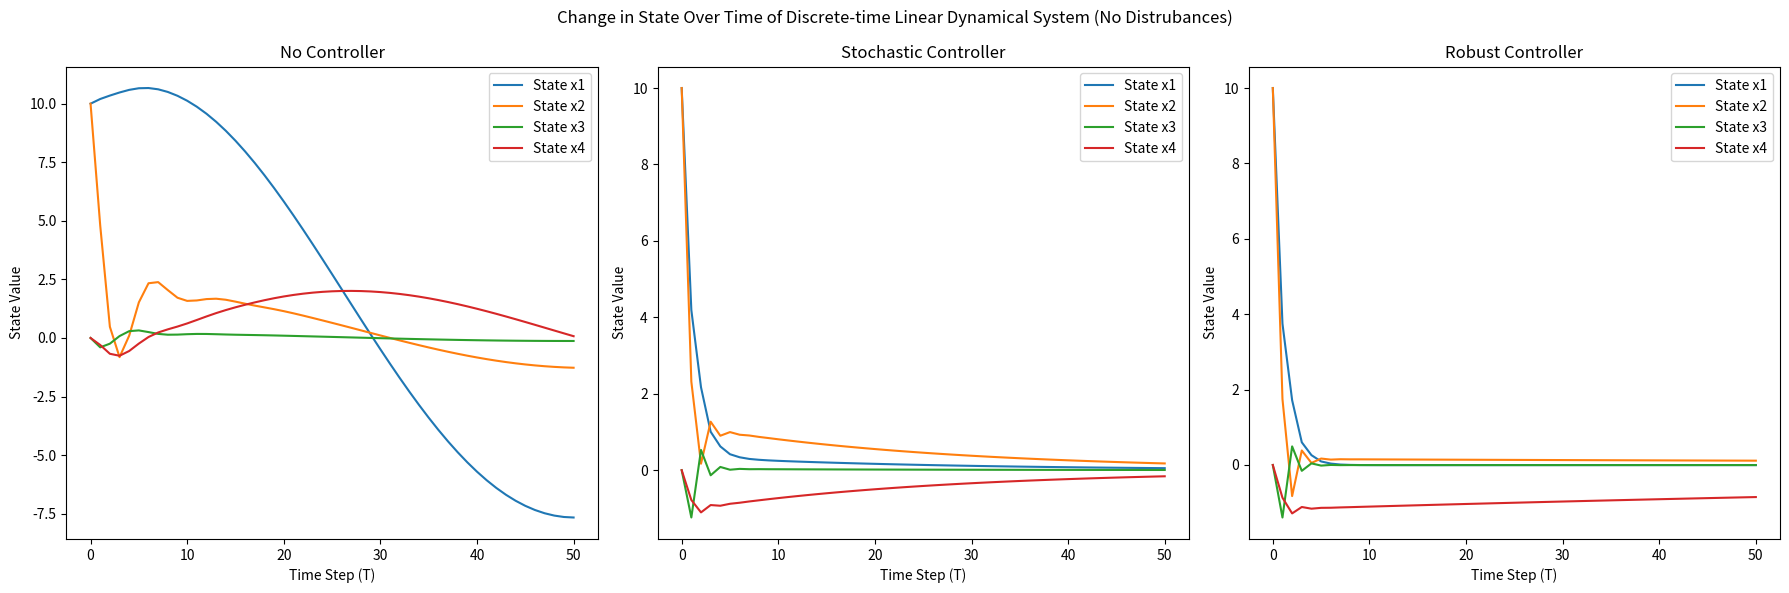

Generate this figure with matplotlib:
import numpy as np
import matplotlib.pyplot as plt
import scipy.linalg as la

class DiscreteDynamicalSystem:
    def __init__(self, A, B, Bw, Cy, Cz, Dyu, Dzu, Dzw, Dyw):
        self.A = A
        self.B = B
        self.Bw = Bw
        self.Cy = Cy
        self.Cz = Cz
        self.Dyu = Dyu
        self.Dzu = Dzu
        self.Dzw = Dzw
        self.Dyw = Dyw

    def check_dimensions_system(self):
        try:
            if self.A.shape[0] != self.A.shape[1]:
                raise ValueError("Matrix A is not square")

            dx = self.A.shape[0]
            dv = self.B.shape[1]
            dw = self.Bw.shape[1]
            dy = self.Cy.shape[0]
            dz = self.Cz.shape[0]

            if self.B.shape[0] != dx:
                raise ValueError(f"Matrix B row dimension ({self.B.shape[0]}) does not match dx ({dx})")
            if self.Bw.shape[0] != dx:
                raise ValueError(f"Matrix Bw row dimension ({self.Bw.shape[0]}) does not match dx ({dx})")
            if self.Cy.shape[1] != dx:
                raise ValueError(f"Matrix Cy column dimension ({self.Cy.shape[1]}) does not match dx ({dx})")
            if self.Cz.shape[1] != dx:
                raise ValueError(f"Matrix Cz column dimension ({self.Cz.shape[1]}) does not match dx ({dx})")
            if self.Dyu.shape != (dy, dv):
                raise ValueError(f"Matrix Dyu dimensions {self.Dyu.shape} do not match (dy, dv) = ({dy}, {dv})")
            if self.Dyw.shape != (dy, dw):
                raise ValueError(f"Matrix Dyw dimensions {self.Dyw.shape} do not match (dy, dw) = ({dy}, {dw})")
            if self.Dzu.shape != (dz, dv):
                raise ValueError(f"Matrix Dzu dimensions {self.Dzu.shape} do not match (dz, dv) = ({dz}, {dv})")
            if self.Dzw.shape != (dz, dw):
                raise ValueError(f"Matrix Dzw dimensions {self.Dzw.shape} do not match (dz, dw) = ({dz}, {dw})")

        except ValueError as e:
            print(f"Dimension check failed: {e}")
            raise

    def simulate_closed_loop_system(self, x0, T, F, G, H, J, s0, disturbance_inputs):
        self.check_dimensions_system()

        states = [x0]
        s_values = [s0]
        outputs_y = []
        outputs_z = []
        u_values = []

        for t in range(T):
            x_t = states[-1]
            s_t = s_values[-1]
            d_t = disturbance_inputs[t]

            y_t = self.Cy @ x_t + self.Dyw @ d_t
            outputs_y.append(y_t)

            u_t = H @ s_t + J @ y_t
            u_values.append(u_t)

            z_t = self.Cz @ x_t + self.Dzu @ u_t + self.Dzw @ d_t
            outputs_z.append(z_t)

            x_next = self.A @ x_t + self.B @ u_t + self.Bw @ d_t
            states.append(x_next)

            s_next = F @ s_t + G @ y_t
            s_values.append(s_next)

        return states, outputs_y, outputs_z, s_values, u_values


def hinf_riccati_iteration(A, B, Q, R, gamma, P0, N):
    P = P0
    I = np.identity(A.shape[0])  
    errors = []

    for _ in range(N):
        P_next = Q + A.T @ P @ np.linalg.inv(I +(B @ np.linalg.inv(R) @ B.T - (I / gamma**2)) @ P) @ A
        error = np.linalg.norm(P_next - P, 2)
        errors.append(error)
        P = P_next

    spectral_norm_P = np.linalg.norm(P, 2)
    if spectral_norm_P <= gamma**2:
        K = np.linalg.inv(R) @ B.T @ P @ np.linalg.inv(I + (B @ np.linalg.inv(R) @ B.T - (I / gamma**2)) @ P) @ A
        return P, K, errors
    else:
        raise ValueError(f"Solved P does not satisfy the H-infinity condition: norm(P) = {spectral_norm_P}, expected <= {gamma**2}")


# Example setup
A = np.array([[0.99, 0.03, -0.02, -0.32],
              [0.01, 0.47, 4.7, 0],
              [0.02, -0.06, 0.4, 0],
              [0.01, -0.04, 0.72, 0.99]])

B = np.array([[0.01, 0.99],
              [-3.44, 1.66],
              [-0.83, 0.44],
              [-0.47, 0.25]])

Bw = np.array([[1, 0],
               [0, 1],
               [0, 0],
               [0, 0]])

Cy = np.identity(4)
Cz = np.array([[1, 0, 0, 0]])
Dyu = np.zeros((4, 2))
Dzu = np.array([[0, 1]])
Dyw = np.zeros((4, 2))
Dzw = np.zeros((1, 2))

x0 = np.array([[10], [10], [0], [0]])
Q = np.identity(4)
R = np.identity(2)
P0 = Q
gamma = 5.0
N = 15 

PS = la.solve_discrete_are(A, B, Q, R)
KS = np.linalg.inv(R + B.T @ PS @ B) @ (B.T @ PS @ A)
# Run H-infinity Riccati iteration
P, K, errors = hinf_riccati_iteration(A, B, Q, R, gamma, P0, N)

T = 50
dw = Bw.shape[1]
disturbance_inputs = [np.zeros((dw, 1)) for _ in range(T)]

# Controllers setup
F = np.zeros((1, 1))
G = np.zeros((1, 4))
H = np.zeros((2, 1))
J_no_controller = np.zeros((2, 4))
J_stochastic = -KS  # Stochastic controller with small random gains
J_robust = -K

s0 = np.zeros((1, 1))

system = DiscreteDynamicalSystem(A, B, Bw, Cy, Cz, Dyu, Dzu, Dzw, Dyw)

# Simulate the system under three conditions
states_no_controller, _, _, _, _ = system.simulate_closed_loop_system(
    x0, T, F, G, H, J_no_controller, s0, disturbance_inputs)
states_stochastic, _, _, _, _ = system.simulate_closed_loop_system(
    x0, T, F, G, H, J_stochastic, s0, disturbance_inputs)
states_robust, _, _, _, _ = system.simulate_closed_loop_system(
    x0, T, F, G, H, J_robust, s0, disturbance_inputs)

# Plotting the results
time_steps = np.arange(T + 1)

plt.figure(figsize=(18, 6))
plt.suptitle("Change in State Over Time of Discrete-time Linear Dynamical System (No Distrubances)")

# Subplot 1: Without controller
plt.subplot(1, 3, 1)
for i in range(len(states_no_controller[0])):
    plt.plot(time_steps, [states_no_controller[j][i] for j in range(len(states_no_controller))], label=f'State x{i+1}')
plt.title("No Controller")
plt.xlabel("Time Step (T)")
plt.ylabel("State Value")
plt.legend()

# Subplot 2: With Stochastic Controller
plt.subplot(1, 3, 2)
for i in range(len(states_stochastic[0])):
    plt.plot(time_steps, [states_stochastic[j][i] for j in range(len(states_stochastic))], label=f'State x{i+1}')
plt.title("Stochastic Controller")
plt.xlabel("Time Step (T)")
plt.ylabel("State Value")
plt.legend()

# Subplot 3: With Robust Controller
plt.subplot(1, 3, 3)
for i in range(len(states_robust[0])):
    plt.plot(time_steps, [states_robust[j][i] for j in range(len(states_robust))], label=f'State x{i+1}')
plt.title("Robust Controller")
plt.xlabel("Time Step (T)")
plt.ylabel("State Value")
plt.legend()

plt.tight_layout()
plt.savefig("States Plot with No Disturbances")
plt.show()
